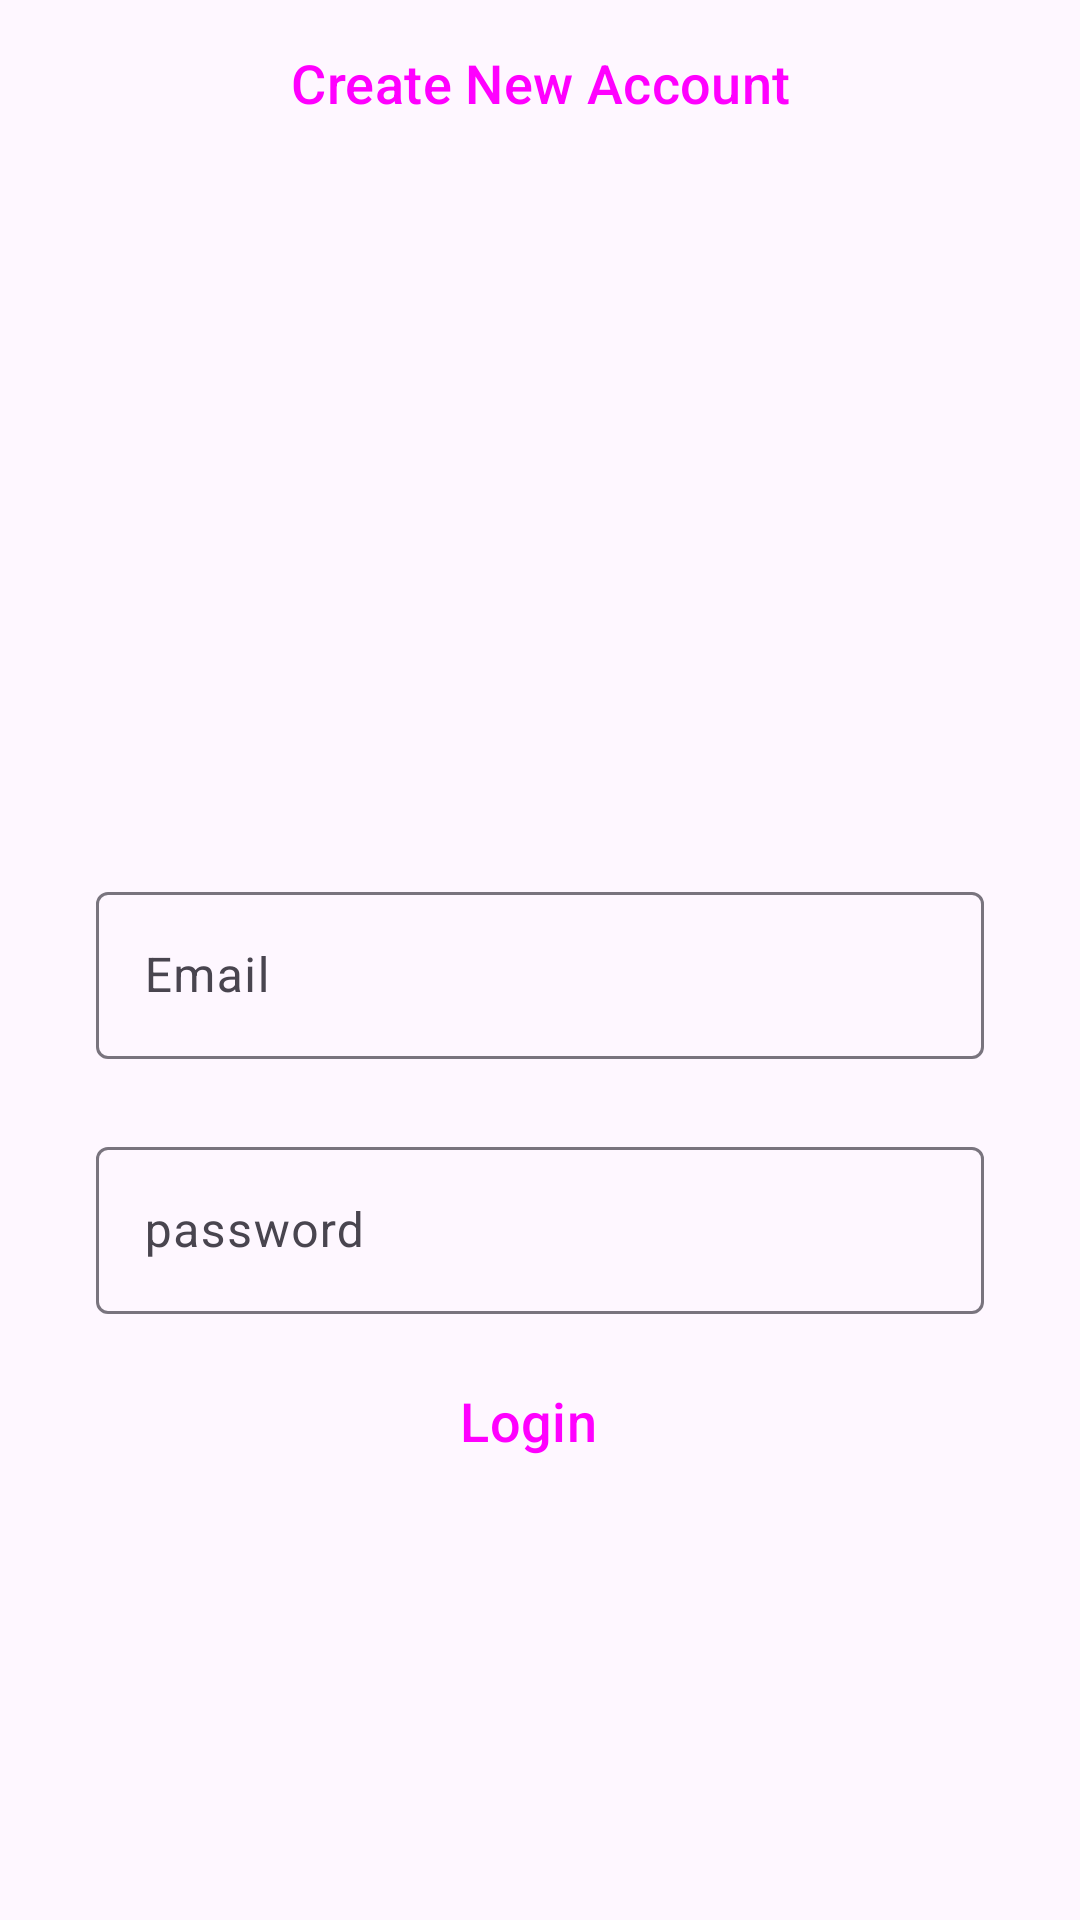

Produce the Android XML layout that renders to this screen, including the resource entries it uses.
<!-- AndroidManifest.xml: application theme Theme.Instalker -->
<!-- res/layout/activity_login.xml -->
<?xml version="1.0" encoding="utf-8"?>
<androidx.constraintlayout.widget.ConstraintLayout xmlns:android="http://schemas.android.com/apk/res/android"
    xmlns:app="http://schemas.android.com/apk/res-auto"
    xmlns:tools="http://schemas.android.com/tools"
    android:layout_width="match_parent"
    android:layout_height="match_parent"
    tools:context=".LoginActivity">

    <ImageView
        android:id="@+id/profile_image"
        android:layout_width="96dp"
        android:layout_height="96dp"
        android:layout_marginTop="140dp"
        android:src="@drawable/instagram"
        app:layout_constraintEnd_toEndOf="parent"
        app:layout_constraintHorizontal_bias="0.498"
        app:layout_constraintStart_toStartOf="parent"
        app:layout_constraintTop_toTopOf="parent" />


    <com.google.android.material.textfield.TextInputLayout
        android:id="@+id/email"
        android:layout_width="match_parent"
        android:layout_height="wrap_content"
        android:layout_marginStart="32dp"
        android:layout_marginLeft="32dp"
        android:layout_marginTop="56dp"
        android:layout_marginEnd="32dp"
        android:layout_marginRight="32dp"
        android:hint="Email"
        android:visibility="visible"
        app:layout_constraintEnd_toEndOf="parent"
        app:layout_constraintStart_toStartOf="parent"
        app:layout_constraintTop_toBottomOf="@+id/profile_image">


        <com.google.android.material.textfield.TextInputEditText
            android:layout_width="match_parent"
            android:layout_height="wrap_content"
            android:visibility="visible" />
    </com.google.android.material.textfield.TextInputLayout>

    <com.google.android.material.textfield.TextInputLayout
        android:id="@+id/pass"
        android:layout_width="0dp"
        android:layout_height="wrap_content"
        android:layout_marginTop="24dp"
        android:hint="password"
        app:layout_constraintEnd_toEndOf="@+id/email"
        app:layout_constraintStart_toStartOf="@+id/email"
        app:layout_constraintTop_toBottomOf="@+id/email">


        <com.google.android.material.textfield.TextInputEditText
            android:layout_width="match_parent"
            android:layout_height="wrap_content"
            android:visibility="visible" />
    </com.google.android.material.textfield.TextInputLayout>

    <Button
        android:id="@+id/login_btn"
        style="@style/Widget.Material3.Button.Icon"
        android:layout_width="0dp"
        android:layout_height="55dp"
        android:layout_marginTop="8dp"
        android:backgroundTint="@color/blue"
        android:text="Login"
        android:textSize="18sp"
        app:layout_constraintEnd_toEndOf="@+id/pass"
        app:layout_constraintHorizontal_bias="0.0"
        app:layout_constraintStart_toStartOf="@+id/pass"
        app:layout_constraintTop_toBottomOf="@+id/pass" />

    <Button
        style="@style/Widget.Material3.Button.OutlinedButton"
        android:layout_width="0dp"
        android:layout_height="55dp"
        android:elevation="20dp"
        android:shadowColor="@android:color/transparent"
        android:text="Create New Account"
        android:textColor="@color/blue"
        android:textSize="18sp"
        app:layout_constraintEnd_toEndOf="@+id/login_btn"
        app:layout_constraintStart_toStartOf="@+id/login_btn"
        tools:layout_editor_absoluteY="645dp" />
</androidx.constraintlayout.widget.ConstraintLayout>
<!-- resources referenced by this layout -->
<resources>
  <style name="Theme.Instalker" parent="Base.Theme.Instalker" />
  <style name="Base.Theme.Instalker" parent="Theme.Material3.DayNight.NoActionBar">
          
          
          <item name="android:statusBarColor">@android:color/transparent</item>
      </style>
</resources>
